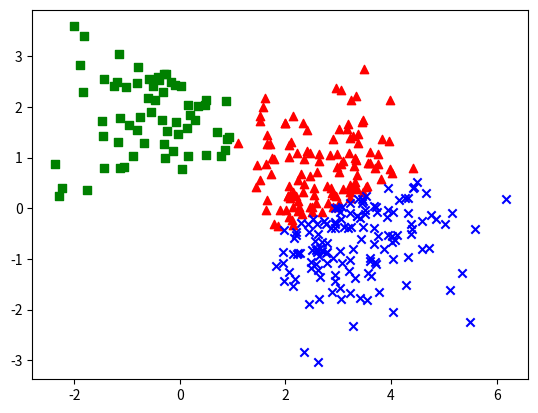

Recreate this plot in Python.
import numpy as np
import matplotlib.pyplot as plt


#determine the number of classes
k=5

#Generate data using gaussian mixture
np.random.seed(0)
#choose distribiution of data across gaussian
options=np.array([0,1,2])
p=np.array([.2,.5,.3])
num=np.random.choice(options, size=500, p=p)

num_a=np.sum(num==0)
num_b=np.sum(num==1)
num_c=np.sum(num==2)

#generate 3 normal distrutions with differnt mean values
a=np.random.multivariate_normal([0,0],[[1,0],[0,1]],num_a)
b=np.random.multivariate_normal([3,0],[[1,0],[0,1]],num_b)
c=np.random.multivariate_normal([0,3],[[1,0],[0,1]],num_c)

#mix generated data
data=np.concatenate((a,b,c))

#initalize classification array
classify=np.zeros(len(data))

#inialize cluster centroids as random
#means=np.random.rand(k,2)
#inialize distance array
#dist=np.zeros(k)

#initalize loss array
loss=np.zeros((4,20))


#iterate over number of classes
for jj in range(2,k+1):
    #inialize cluster centroids as random
    means=np.random.rand(jj,2)
    #inialize distance array
    dist=np.zeros(jj)
    
    #iterate 20 times
    for ii in range(20):
        
        #classify data based on proximity to centroid
        for i in range(len(data)):
            for j in range(jj):
                aa=np.linalg.norm(data[i]-means[j])**2
                dist[j]=aa
            classify[i]=np.argmin(dist)
        
        #redefine centroids as average of all data in class
        for i in range(jj):
            aaa=sum(data[classify==i])
            bbb=(1/sum(classify==i))
            ccc=bbb*aaa
            means[i]=ccc
        

#plot data, color corresponding to assigned class
x=data[:,0]
y=data[:,1]
plt.scatter(x[classify==0],y[classify==0], color='r',marker='^')
plt.scatter(x[classify==1],y[classify==1], color='g',marker='s')
plt.scatter(x[classify==2],y[classify==2], color='b',marker='x')
#plt.scatter(x[classify==3],y[classify==3], color='y',marker='o') 
#plt.scatter(x[classify==4],y[classify==4], color='c',marker='x')
plt.show()